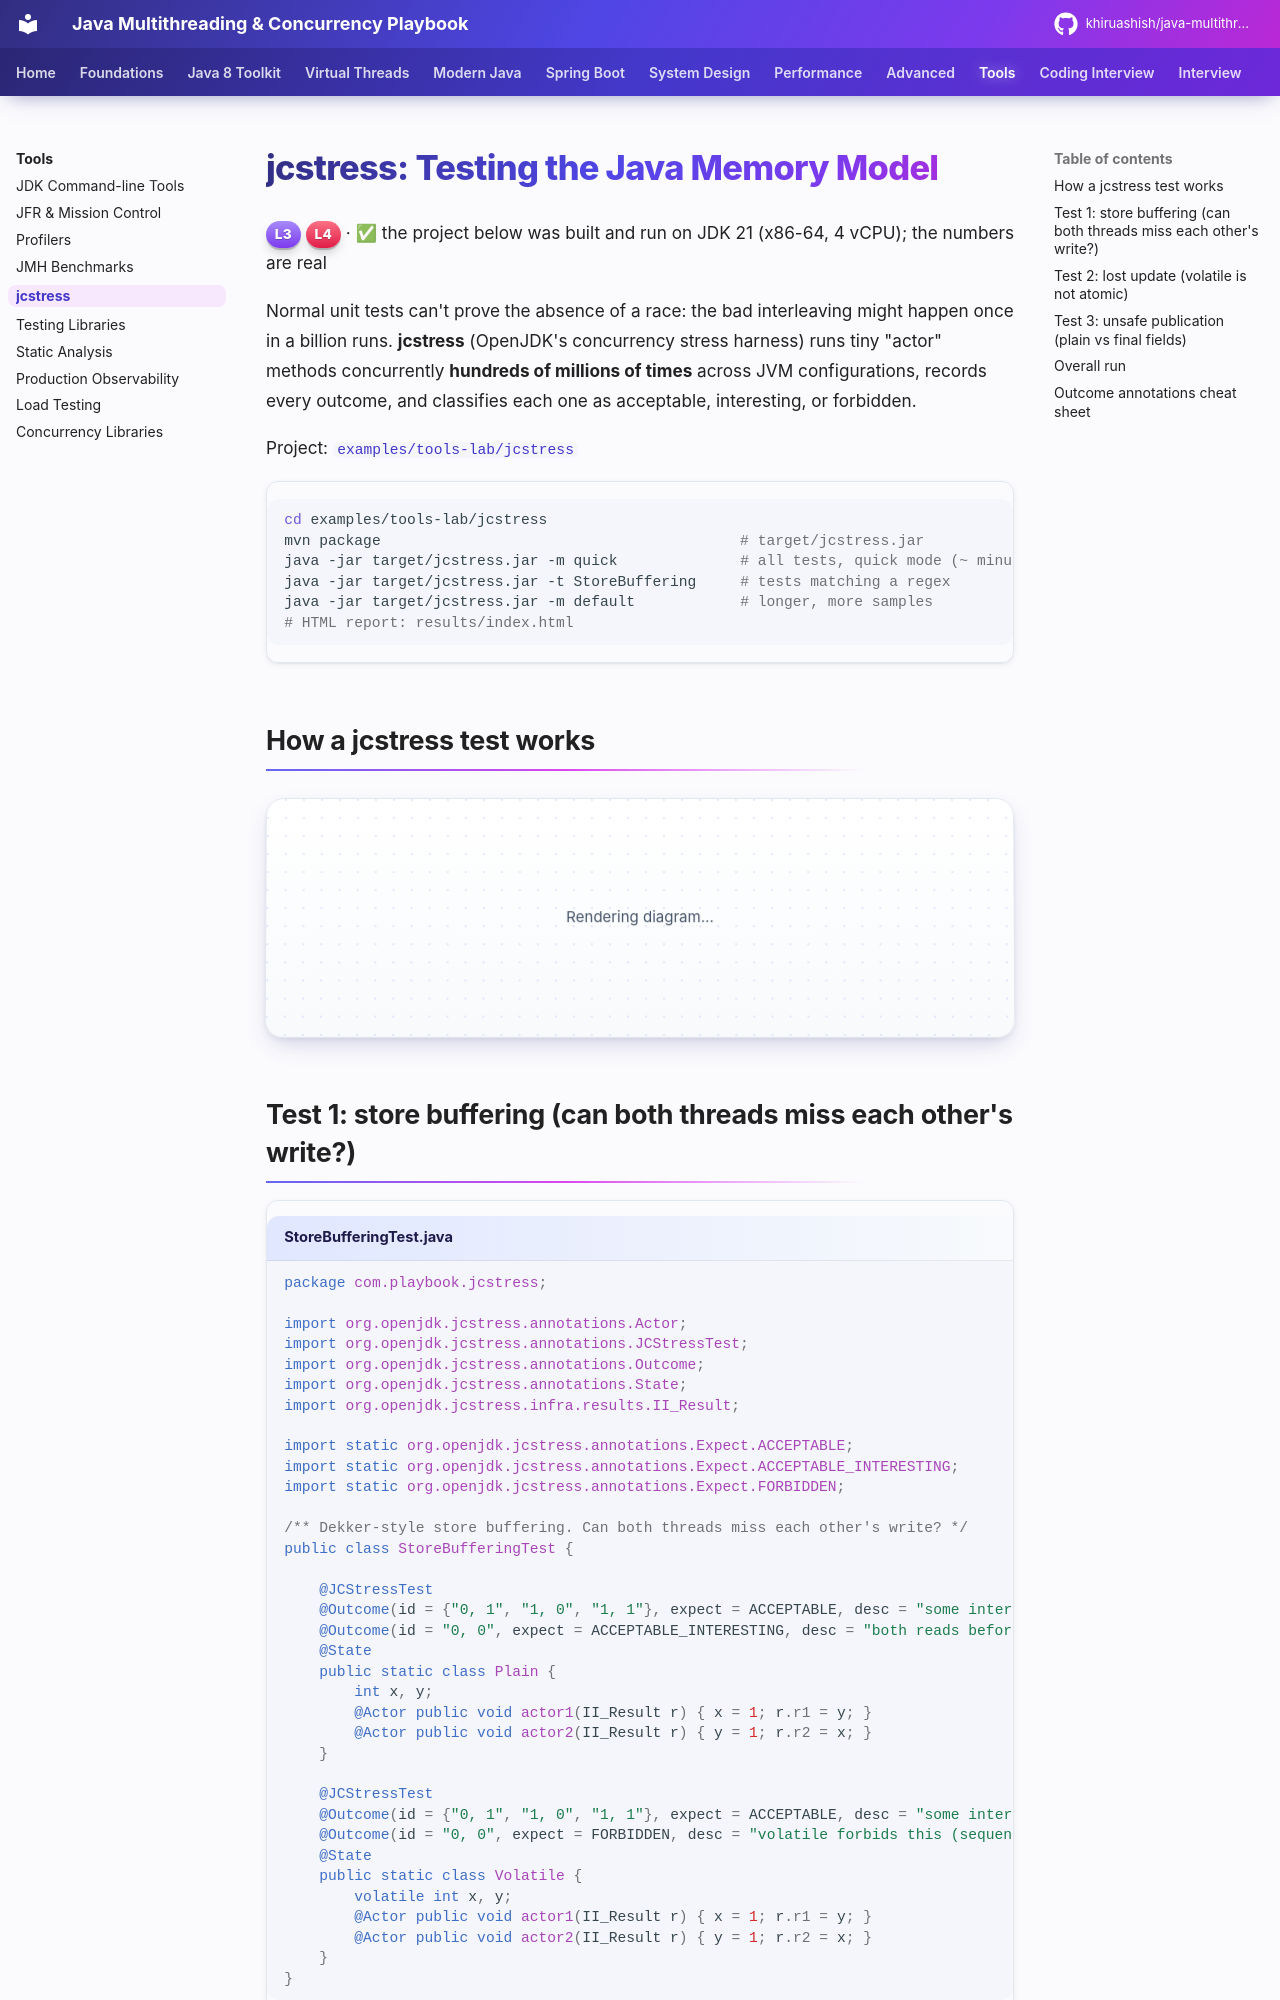

repository: khiruashish/java-multithreading-playbook · page: tools/jcstress/index.html · generator: mkdocs

# jcstress: Testing the Java Memory Model

<span class="level l3">L3</span> <span class="level l4">L4</span> · ✅ the project below was built and run on JDK 21 (x86-64, 4 vCPU); the numbers are real

Normal unit tests can't prove the absence of a race: the bad interleaving might happen once in a billion runs. **jcstress**
(OpenJDK's concurrency stress harness) runs tiny "actor" methods concurrently **hundreds of millions of times** across JVM
configurations, records every outcome, and classifies each one as acceptable, interesting, or forbidden.

Project: [`examples/tools-lab/jcstress`](https://github.com/khiruashish/java-multithreading-playbook/tree/main/examples/tools-lab/jcstress)

```bash
cd examples/tools-lab/jcstress
mvn package                                         # target/jcstress.jar
java -jar target/jcstress.jar -m quick              # all tests, quick mode (~ minutes)
java -jar target/jcstress.jar -t StoreBuffering     # tests matching a regex
java -jar target/jcstress.jar -m default            # longer, more samples
# HTML report: results/index.html
```
